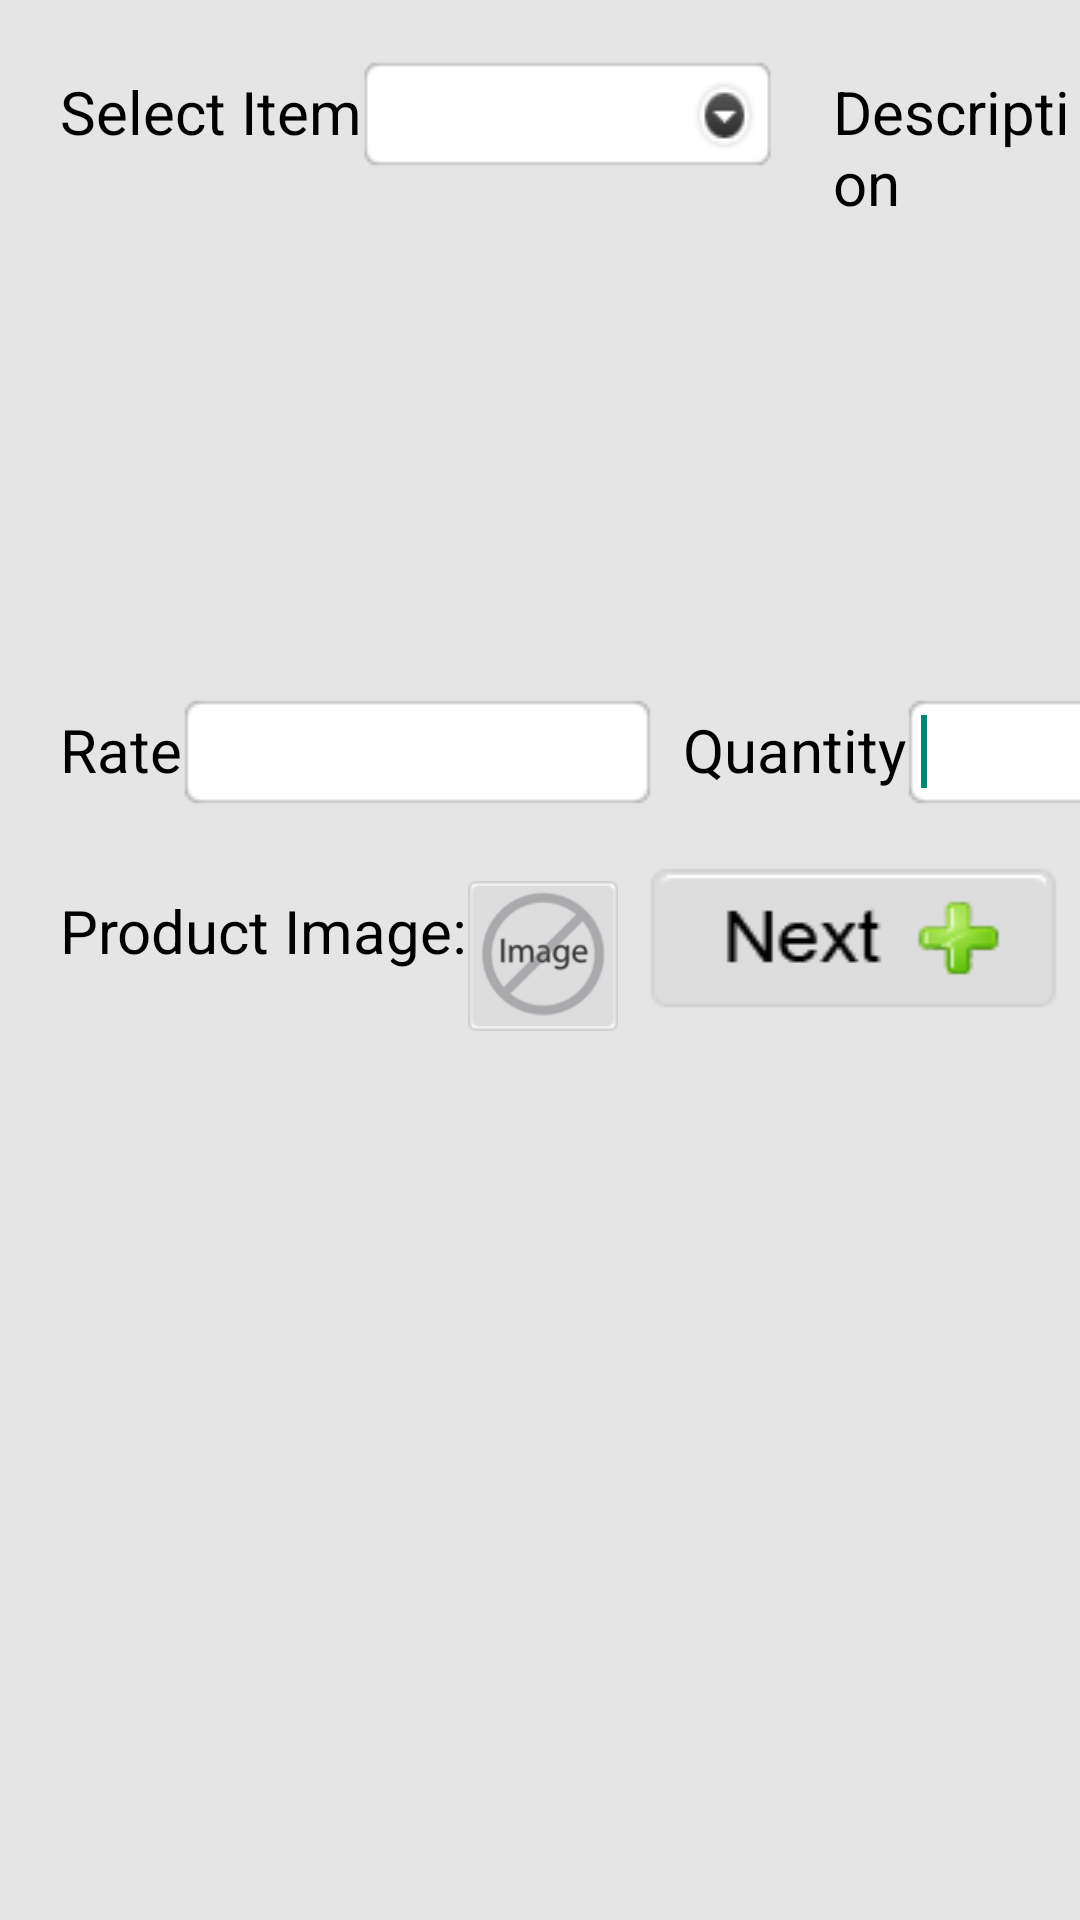

Write the Android layout XML for this screen, with the resource values it uses.
<!-- AndroidManifest.xml: application theme Theme.AppCompat.Light.DarkActionBar -->
<!-- res/layout/editinvoiceproduct.xml -->
<?xml version="1.0" encoding="utf-8"?>
<LinearLayout xmlns:android="http://schemas.android.com/apk/res/android"
    android:layout_width="1000dp"
    android:layout_height="match_parent"
    android:background="#e5e5e5"
    android:orientation="vertical" >

    <LinearLayout
        android:id="@+id/linearLayout1"
        android:layout_width="match_parent"
        android:layout_height="wrap_content"
        android:orientation="horizontal" >
        <TextView
            android:id="@+id/textView1"
            android:layout_width="wrap_content"
            android:layout_height="wrap_content"
            android:layout_marginLeft="20dp"
            android:layout_marginTop="20dp"
            android:text="Select Item"
            android:textAppearance="?android:attr/textAppearanceMedium"
            android:textColor="#000"
            android:textSize="20dp" />
        <Spinner
            android:id="@+id/spinvEditProductSelect"
            android:layout_width="137dp"
            android:layout_height="36dp"
            android:layout_marginTop="20dp"
            android:background="@drawable/pdropdown" />
        <TextView
            android:id="@+id/textView10"
            android:layout_width="wrap_content"
            android:layout_height="wrap_content"
            android:layout_marginLeft="20dp"
            android:layout_marginTop="20dp"
            android:text="Description"
            android:textAppearance="?android:attr/textAppearanceMedium"
            android:textColor="#000"
            android:textSize="20dp" />
        <EditText
            android:id="@+id/txtInvProdDesc"
            android:layout_marginTop="20dp"
            android:layout_width="157dp"
            android:layout_height="36dp"
            android:layout_marginLeft="0dp"
            android:layout_marginRight="20dp"
            android:paddingLeft="5dp"
            android:paddingRight="5dp"
            android:background="@drawable/ptxtbox"
            android:inputType="textMultiLine" />
         <TextView
             android:id="@+id/textView90"
             android:layout_width="wrap_content"
             android:layout_height="wrap_content"
             android:layout_marginTop="20dp"
             android:text="Discount"
             android:textAppearance="?android:attr/textAppearanceMedium"
             android:textColor="#000"
             android:textSize="20dp" />
         
         <EditText
            android:id="@+id/txtProdDiscount"
            android:layout_width="157dp"
            android:layout_height="36dp"
             android:layout_marginTop="20dp"
            android:layout_marginRight="20dp"
            android:paddingLeft="5dp"
            android:paddingRight="5dp"
            android:inputType="number|numberDecimal"
            android:background="@drawable/ptxtbox" />

    </LinearLayout>

   <LinearLayout
        android:id="@+id/linearLayout100"
        android:layout_width="wrap_content"
        android:layout_height="wrap_content"
        android:layout_marginTop="20dp"
        android:orientation="horizontal" >
        <TextView
            android:id="@+id/textView1000"
            android:layout_width="wrap_content"
            android:layout_height="wrap_content"
            android:layout_marginLeft="20dp"
            android:text="Rate"
            android:textAppearance="?android:attr/textAppearanceMedium"
            android:textColor="#000"
            android:textSize="20dp" />

        <EditText
            android:id="@+id/txtInvProdRate"
            android:layout_width="157dp"
            android:layout_height="36dp"
            android:layout_marginRight="0dp"
            android:inputType="number|numberDecimal"
            android:paddingLeft="5dp"
            android:paddingRight="5dp"
            android:background="@drawable/ptxtbox" />
        
          <TextView
              android:id="@+id/textView20"
              android:layout_width="wrap_content"
              android:layout_height="wrap_content"
              android:layout_marginLeft="10dp"
              android:text="Quantity"
              android:textAppearance="?android:attr/textAppearanceMedium"
              android:textColor="#000"
              android:textSize="20dp" />

        <EditText
            android:id="@+id/txtProdQty"
            android:layout_width="157dp"
            android:layout_height="36dp"
            android:layout_marginRight="20dp"
            android:paddingLeft="5dp"
            android:paddingRight="5dp"
            android:inputType="number"
            android:background="@drawable/ptxtbox" >

            <requestFocus />
        </EditText>
    </LinearLayout>
   
   <LinearLayout
        android:id="@+id/linearLayout1"
        android:layout_width="match_parent"
        android:layout_height="wrap_content"
        android:layout_marginTop="20dp"
        android:orientation="horizontal" >
        <TextView
            android:id="@+id/textView1"
            android:layout_width="wrap_content"
            android:layout_height="wrap_content"
            android:layout_marginLeft="20dp"
            android:text="Product Image:"
            android:textAppearance="?android:attr/textAppearanceMedium"
            android:textColor="#000"
            android:textSize="20dp" />

        <ImageView
            android:id="@+id/pInvImage"
            android:layout_width="50dp"
            android:layout_height="60dp"
            android:layout_marginRight="10dp"
            android:src="@drawable/defaultimage" />
        
          <Button
            android:id="@+id/btnInvEditProdNext"
            android:layout_width="138dp"
            android:layout_height="48dp"
            android:layout_marginRight="50dp"
            android:background="@drawable/btnnext"
            android:text="" />
        <Button
            android:id="@+id/btnInvEditProdCancel"
            android:layout_width="138dp"
            android:layout_height="48dp"
            android:background="@drawable/done"
            android:text="" />
          
    </LinearLayout>
     
   <LinearLayout
        android:id="@+id/linearLayout1"
        android:visibility="invisible"
        android:layout_width="match_parent"
        android:layout_height="0dp" >

        <TextView
            android:id="@+id/te"
            android:layout_width="200dp"
            android:layout_height="wrap_content"
            android:layout_marginLeft="20dp"
            android:text="Product Code:"
            android:textAppearance="?android:attr/textAppearanceMedium"
            android:textColor="#000"
            android:textSize="20dp" />

        <EditText
            android:id="@+id/txtInvEditProdCode"
            android:layout_width="157dp"
            android:layout_height="36dp"
            android:layout_marginBottom="10dp"
            android:layout_marginRight="20dp"
            android:layout_marginTop="10dp"
            android:paddingLeft="5dp"
            android:paddingRight="5dp"
            android:background="@drawable/ptxtbox" >
        </EditText>
    </LinearLayout>
    
    <LinearLayout
        android:id="@+id/linearLayout1"
        android:layout_width="match_parent"
        android:layout_height="0dp"
        android:layout_marginTop="20dp"
        android:visibility="invisible"
        android:orientation="horizontal" >

        <TextView
            android:id="@+id/textView1"
            android:layout_width="200dp"
            android:layout_height="wrap_content"
            android:layout_marginLeft="20dp"
            android:text="Supplier"
            android:textAppearance="?android:attr/textAppearanceMedium"
            android:textColor="#000"
            android:textSize="20dp" />

        <EditText
            android:id="@+id/txtInvProdSupplier"
            android:layout_width="157dp"
            android:layout_height="36dp"
            android:layout_marginRight="20dp"
            android:paddingLeft="5dp"
            android:paddingRight="5dp"
            android:background="@drawable/ptxtbox" />
    </LinearLayout>


</LinearLayout>
<!-- resources referenced by this layout -->
<resources>
  <!-- drawable btnnext: png bitmap (drawable, 2319 bytes) -->
  <!-- drawable defaultimage: png bitmap (drawable, 6077 bytes) -->
  <!-- drawable done: png bitmap (drawable, 2634 bytes) -->
  <!-- drawable pdropdown: png bitmap (drawable, 1265 bytes) -->
  <!-- drawable ptxtbox: png bitmap (drawable, 525 bytes) -->
</resources>
